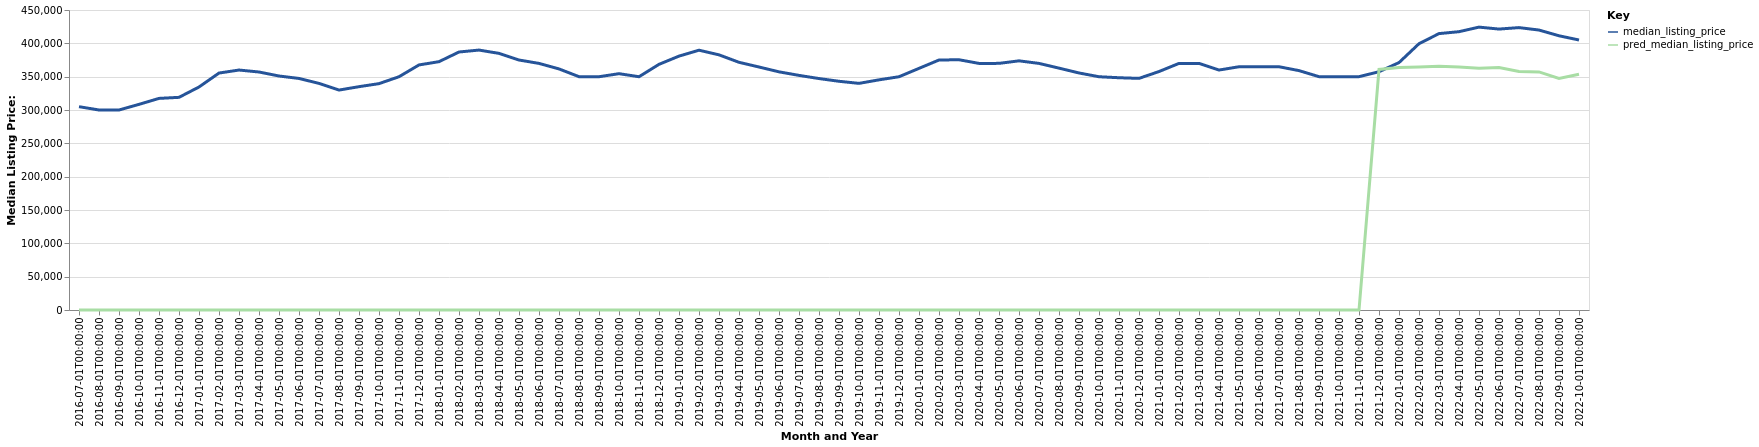

The table this chart was drawn from, first rows:
date, time_idx, median_listing_price, thirty_year_interest_rate_five, month, county_name, active_listing_count, pred_median_listing_price, month_year
2016-07-01, 0, 305000, 3.72, 7, Minneapolis-St. Paul-Bloomington, MN-WI, 12218, 0, Jul-2016
2016-08-01, 1, 300000, 3.73, 8, Minneapolis-St. Paul-Bloomington, MN-WI, 12477, 0, Aug-2016
2016-09-01, 2, 300000, 3.66, 9, Minneapolis-St. Paul-Bloomington, MN-WI, 12464, 0, Sep-2016
2016-10-01, 3, 308462, 3.64, 10, Minneapolis-St. Paul-Bloomington, MN-WI, 12110, 0, Oct-2016
2016-11-01, 4, 317400, 3.66, 11, Minneapolis-St. Paul-Bloomington, MN-WI, 10530, 0, Nov-2016
2016-12-01, 5, 319000, 3.48, 12, Minneapolis-St. Paul-Bloomington, MN-WI, 8538, 0, Dec-2016
2017-01-01, 6, 334500, 3.45, 1, Minneapolis-St. Paul-Bloomington, MN-WI, 7253, 0, Jan-2017
2017-02-01, 7, 355423, 3.5, 2, Minneapolis-St. Paul-Bloomington, MN-WI, 7273, 0, Feb-2017
2017-03-01, 8, 359950, 3.52, 3, Minneapolis-St. Paul-Bloomington, MN-WI, 7889, 0, Mar-2017
2017-04-01, 9, 357000, 4.03, 4, Minneapolis-St. Paul-Bloomington, MN-WI, 8449, 0, Apr-2017
2017-05-01, 10, 351000, 4.32, 5, Minneapolis-St. Paul-Bloomington, MN-WI, 9357, 0, May-2017
2017-06-01, 11, 347325, 4.2, 6, Minneapolis-St. Paul-Bloomington, MN-WI, 10080, 0, Jun-2017
2017-07-01, 12, 339900, 4.19, 7, Minneapolis-St. Paul-Bloomington, MN-WI, 10473, 0, Jul-2017
2017-08-01, 13, 329900, 4.3, 8, Minneapolis-St. Paul-Bloomington, MN-WI, 10724, 0, Aug-2017
2017-09-01, 14, 335000, 4.1, 9, Minneapolis-St. Paul-Bloomington, MN-WI, 10625, 0, Sep-2017
2017-10-01, 15, 339550, 4.05, 10, Minneapolis-St. Paul-Bloomington, MN-WI, 10167, 0, Oct-2017
2017-11-01, 16, 349900, 3.94, 11, Minneapolis-St. Paul-Bloomington, MN-WI, 8632, 0, Nov-2017
2017-12-01, 17, 367600, 4.03, 12, Minneapolis-St. Paul-Bloomington, MN-WI, 6855, 0, Dec-2017
2018-01-01, 18, 372500, 3.93, 1, Minneapolis-St. Paul-Bloomington, MN-WI, 5726, 0, Jan-2018
2018-02-01, 19, 387000, 3.83, 2, Minneapolis-St. Paul-Bloomington, MN-WI, 5894, 0, Feb-2018
2018-03-01, 20, 389900, 3.94, 3, Minneapolis-St. Paul-Bloomington, MN-WI, 6390, 0, Mar-2018
2018-04-01, 21, 384950, 3.95, 4, Minneapolis-St. Paul-Bloomington, MN-WI, 6912, 0, Apr-2018
2018-05-01, 22, 374995, 3.99, 5, Minneapolis-St. Paul-Bloomington, MN-WI, 7779, 0, May-2018
2018-06-01, 23, 369900, 4.15, 6, Minneapolis-St. Paul-Bloomington, MN-WI, 8833, 0, Jun-2018
2018-07-01, 24, 361624, 4.4, 7, Minneapolis-St. Paul-Bloomington, MN-WI, 9539, 0, Jul-2018
2018-08-01, 25, 350000, 4.46, 8, Minneapolis-St. Paul-Bloomington, MN-WI, 10114, 0, Aug-2018
2018-09-01, 26, 349900, 4.58, 9, Minneapolis-St. Paul-Bloomington, MN-WI, 10550, 0, Sep-2018
2018-10-01, 27, 354495, 4.66, 10, Minneapolis-St. Paul-Bloomington, MN-WI, 10487, 0, Oct-2018
2018-11-01, 28, 349900, 4.62, 11, Minneapolis-St. Paul-Bloomington, MN-WI, 9575, 0, Nov-2018
2018-12-01, 29, 368500, 4.54, 12, Minneapolis-St. Paul-Bloomington, MN-WI, 7909, 0, Dec-2018
2019-01-01, 30, 380829, 4.6, 1, Minneapolis-St. Paul-Bloomington, MN-WI, 6710, 0, Jan-2019
2019-02-01, 31, 389700, 4.72, 2, Minneapolis-St. Paul-Bloomington, MN-WI, 6536, 0, Feb-2019
2019-03-01, 32, 382739, 4.9, 3, Minneapolis-St. Paul-Bloomington, MN-WI, 7508, 0, Mar-2019
2019-04-01, 33, 371545, 4.94, 4, Minneapolis-St. Paul-Bloomington, MN-WI, 9055, 0, Apr-2019
2019-05-01, 34, 364497, 4.75, 5, Minneapolis-St. Paul-Bloomington, MN-WI, 10352, 0, May-2019
2019-06-01, 35, 357250, 4.51, 6, Minneapolis-St. Paul-Bloomington, MN-WI, 11574, 0, Jun-2019
2019-07-01, 36, 351925, 4.41, 7, Minneapolis-St. Paul-Bloomington, MN-WI, 11818, 0, Jul-2019
2019-08-01, 37, 347173, 4.41, 8, Minneapolis-St. Paul-Bloomington, MN-WI, 12054, 0, Aug-2019
2019-09-01, 38, 343082, 4.2, 9, Minneapolis-St. Paul-Bloomington, MN-WI, 12211, 0, Sep-2019
2019-10-01, 39, 339950, 4.14, 10, Minneapolis-St. Paul-Bloomington, MN-WI, 12202, 0, Oct-2019
2019-11-01, 40, 345250, 3.84, 11, Minneapolis-St. Paul-Bloomington, MN-WI, 10700, 0, Nov-2019
2019-12-01, 41, 349900, 3.81, 12, Minneapolis-St. Paul-Bloomington, MN-WI, 8504, 0, Dec-2019
2020-01-01, 42, 362450, 3.75, 1, Minneapolis-St. Paul-Bloomington, MN-WI, 7401, 0, Jan-2020
2020-02-01, 43, 375000, 3.73, 2, Minneapolis-St. Paul-Bloomington, MN-WI, 7420, 0, Feb-2020
2020-03-01, 44, 375368, 3.78, 3, Minneapolis-St. Paul-Bloomington, MN-WI, 8127, 0, Mar-2020
2020-04-01, 45, 369900, 3.75, 4, Minneapolis-St. Paul-Bloomington, MN-WI, 8476, 0, Apr-2020
2020-05-01, 46, 369945, 3.74, 5, Minneapolis-St. Paul-Bloomington, MN-WI, 9231, 0, May-2020
2020-06-01, 47, 373745, 3.72, 6, Minneapolis-St. Paul-Bloomington, MN-WI, 9301, 0, Jun-2020
2020-07-01, 48, 369894, 3.49, 7, Minneapolis-St. Paul-Bloomington, MN-WI, 8775, 0, Jul-2020
2020-08-01, 49, 362800, 3.65, 8, Minneapolis-St. Paul-Bloomington, MN-WI, 8724, 0, Aug-2020
2020-09-01, 50, 355550, 3.33, 9, Minneapolis-St. Paul-Bloomington, MN-WI, 8574, 0, Sep-2020
2020-10-01, 51, 349900, 3.28, 10, Minneapolis-St. Paul-Bloomington, MN-WI, 8598, 0, Oct-2020
2020-11-01, 52, 348400, 3.21, 11, Minneapolis-St. Paul-Bloomington, MN-WI, 7313, 0, Nov-2020
2020-12-01, 53, 347450, 3.07, 12, Minneapolis-St. Paul-Bloomington, MN-WI, 5865, 0, Dec-2020
2021-01-01, 54, 357680, 2.99, 1, Minneapolis-St. Paul-Bloomington, MN-WI, 4721, 0, Jan-2021
2021-02-01, 55, 369900, 2.93, 2, Minneapolis-St. Paul-Bloomington, MN-WI, 4344, 0, Feb-2021
2021-03-01, 56, 369900, 2.88, 3, Minneapolis-St. Paul-Bloomington, MN-WI, 4517, 0, Mar-2021
2021-04-01, 57, 359950, 2.84, 4, Minneapolis-St. Paul-Bloomington, MN-WI, 4829, 0, Apr-2021
2021-05-01, 58, 364870, 2.71, 5, Minneapolis-St. Paul-Bloomington, MN-WI, 5120, 0, May-2021
2021-06-01, 59, 365000, 2.79, 6, Minneapolis-St. Paul-Bloomington, MN-WI, 6127, 0, Jun-2021
... 16 more rows
